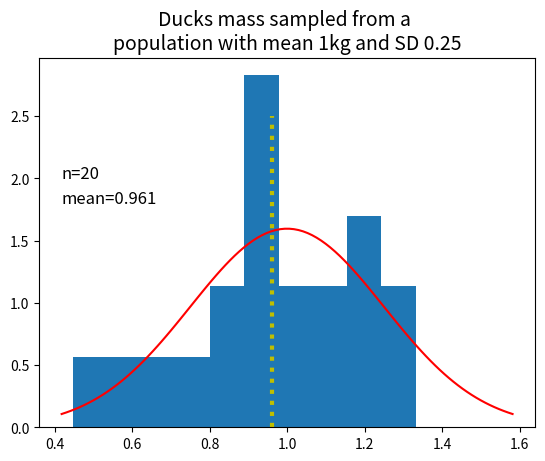
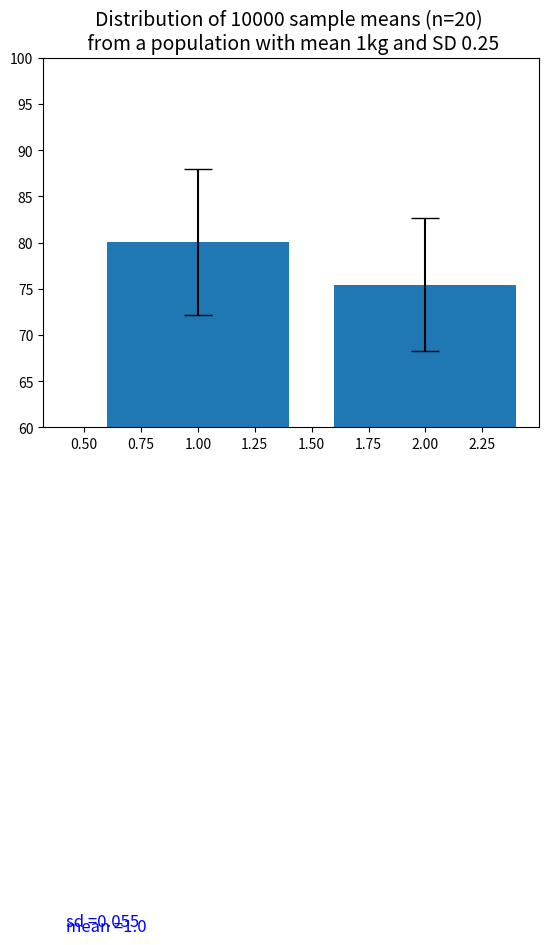

The script that saved these images, in order:
import matplotlib.pyplot as plt
import numpy as np
import pandas as pd
from scipy import stats 

mean = 1
sd = 0.25
sample_size = 20

fig, ax = plt.subplots(1, 1)

sample = np.random.normal(mean, sd, sample_size)
#print(sample)
plt.hist(sample, density = 'true')

x = np.linspace(stats.norm.ppf(0.01, mean, sd), stats.norm.ppf(0.99,mean, sd),100)
y = stats.norm.pdf(x, mean, sd)
plt.plot(x,y, '-r') 

plt.title('Ducks mass sampled from a \npopulation with mean 1kg and SD 0.25', size = 14)
plt.text(stats.norm.ppf(0.01, mean, sd), 2.0, 'n='+str(sample_size), size = 12)
plt.text(stats.norm.ppf(0.01, mean, sd), 1.8, 'mean='+str(round(np.mean(sample),3)), size = 12)
plt.plot([np.mean(sample),np.mean(sample)],[0,2.5],':y', lw=3)

resample = 10000

means = []

for i in range(resample):
    sample_mean = np.mean(np.random.normal(mean, sd, sample_size)) 
    means.append(sample_mean)    

mean_of_means = np.mean(means)    
sd_means = np.std(means, ddof =1) # this is a sample standard deviation, so ddof = 1 tells us to divide 
                                  # the variance by n-1 instead of N 


fig, ax = plt.subplots(1, 1)

x = np.linspace(stats.norm.ppf(0.01, mean, sd), stats.norm.ppf(0.99,mean, sd),100)
y = stats.norm.pdf(x, mean, sd)
plt.plot(x,y, '-r') 

plt.hist(means, density = 'true', bins = round(10 + resample/100))
x = np.linspace(stats.norm.ppf(0.01, mean, sd_means), stats.norm.ppf(0.99,mean, sd_means),100)
y = stats.norm.pdf(x, mean_of_means, sd_means)
plt.plot(x,y, '-b',lw=1) 

plt.text(stats.norm.ppf(0.01, mean, sd), 6.0, 'sd ='+str(round(sd_means,3)), size = 12, color = 'blue')
plt.text(stats.norm.ppf(0.01, mean, sd), 5.5, 'mean ='+str(round(mean_of_means,3)), size = 12, color = 'blue')


plt.title('Distribution of '+str(resample)+' sample means (n='+str(sample_size)+') \n from a population with mean 1kg and SD 0.25', size = 14)

fig.show()

#create a new list of 10,000 'means' by sampling the probability distribution again

resample = 10000
means = []
for i in range(resample):
    sample_mean = np.mean(np.random.normal(mean, sd, sample_size)) 
    means.append(sample_mean)    

sd_means = np.std(means, ddof=1)
mean_of_means = np.mean(means)


# Set the value ve are testing, and create a variable which we will use to count means > our target value 

value = 1.15
exceeds = 0                 

# for each mean in the list, see if it is greater than our value. If so, increase our counter by 1

for i in means:
    if i >= value:
        exceeds += 1

# calculate the frequency of means that exceed our target value        
        
p_sim= exceeds/len(means) 
        
print('Probability that the sample mean equals or exceeds '+str(value)+' = p_sim = '+str(round(p_sim,3)))

# calculating a p value directly the cumulative distribution function

p = 1 - stats.norm.cdf(1.15, mean_of_means, sd_means)
print('Probability that the sample mean equals or exceeds '+str(value)+' = p = '+str(round(p,3)))

exam1 = [86,78,67,91,79,83,66,86,86,87,80,73,78,78,70,79,73,75,76,86,66,91,77,68,79,90,84,78,80,85,93,94]
exam1_mean = np.mean(exam1)
exam1_sd = np.std(exam1, ddof=1) # sample standard deviation again!, so ddof = 1

print('section 1 mean = ' + str(round(exam1_mean,3)))
print('section 1 sd = ' + str(round(exam1_sd,3)))

### Manual calculation
n = len(exam1)
mu = 75
print((exam1_mean-75)/(exam1_sd/n**(1/2)))

### Calculation using stats package, extraction of t-statistic from result (we will come back to this)
onesample = stats.ttest_1samp(exam1,75)
print(onesample.statistic)


print(onesample)
print('t-statistic = ' + str(round(onesample.statistic,3)))
print('p-value = ' + str(round(onesample.pvalue,5)))

exam1s = [69,75,82,85,82,89,75,82]
exam1s_mean = np.mean(exam1s)
exam1s_sd = np.std(exam1s, ddof=1)

print('section 1s mean = ' + str(round(exam1s_mean,3)))
print('section 1s sd = ' + str(round(exam1s_sd,3)))


onesamples = stats.ttest_1samp(exam1s,75)

print('t-statistic = ' + str(round(onesamples.statistic,3)))
print('p-value = ' + str(round(onesamples.pvalue,5)))


exam1l =[90,86,70,74,63,85,66,89,69,76,81,81,79,85,85,72,88,69,84,78,87,74,60,77,79,72,88,83,78,74,73,69,79,70,64,69,74,73,79,80,79,71,86,74,85,82,77,76,86,65,84,74,81,74,81,70,85,79,92,76,84,73,79,77]

exam1l_mean = np.mean(exam1l)
exam1l_sd = np.std(exam1l, ddof=1)

print('section 1l mean = ' + str(round(exam1l_mean,3)))
print('section 1l sd = ' + str(round(exam1l_sd,3)))


onesamplel = stats.ttest_1samp(exam1l,75)

print('t-statistic = ' + str(round(onesamplel.statistic,3)))
print('p-value = ' + str(round(onesamplel.pvalue,5)))

# new data from a second class section
exam2 = [77,77,67,69,80,81,64,79,78,77,73,70,65,73,83,88,75,75,70,68,70,75,71,75,79,83,87,95,67,72,83,68]
exam2_mean = np.mean(exam2)
exam2_sd = np.std(exam2, ddof = 1)

#compare data to see if we are at least close to assumptions
print('section 1 mean = ' + str(round(exam1_mean,3)))
print('section 1 sd = ' + str(round(exam1_sd,3)))
print('section 2 mean = ' + str(round(exam2_mean,3)))
print('section 2 sd = ' + str(round(exam2_sd,3)))
print()

# run t test

twosample = stats.ttest_ind(exam1,exam2)
print('t-statistic = ' + str(round(twosample.statistic,3)))
print('p-value = ' + str(round(twosample.pvalue,5)))


plt.bar([1,2],[exam1_mean,exam2_mean], yerr=[exam1_sd, exam2_sd], capsize =10)
plt.ylim(60,100)

exam1_95CI = stats.t.interval(confidence=0.95, df=len(exam1)-1, loc=exam1_mean, scale=stats.sem(exam1)) 
exam2_95CI = stats.t.interval(confidence=0.95, df=len(exam2)-1, loc=exam2_mean, scale=stats.sem(exam2))
print(exam1_95CI)
print(exam2_95CI)

#Make a bar graph of the two-sample t-test results



# compare the two groups to one another using a two sample t.test 

## Functions for generating test scores
## 45

scratch = np.random.normal(0.4, 0.1, 24)
for i in scratch:
    print('{:.3f}'.format(i) + ',',end='') 
print()    
print(np.mean(scratch))
print(np.std(scratch, ddof = 1))

